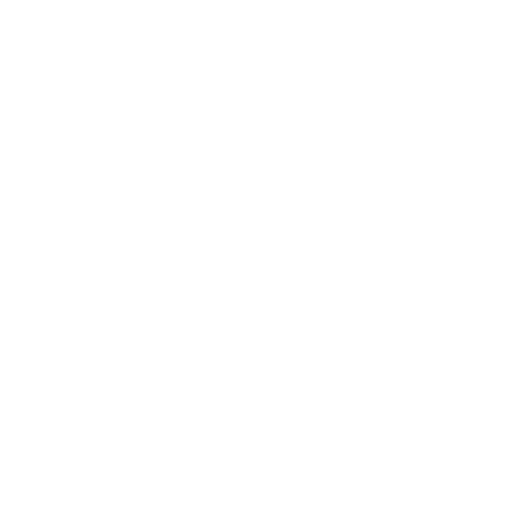
t = 0.00 s
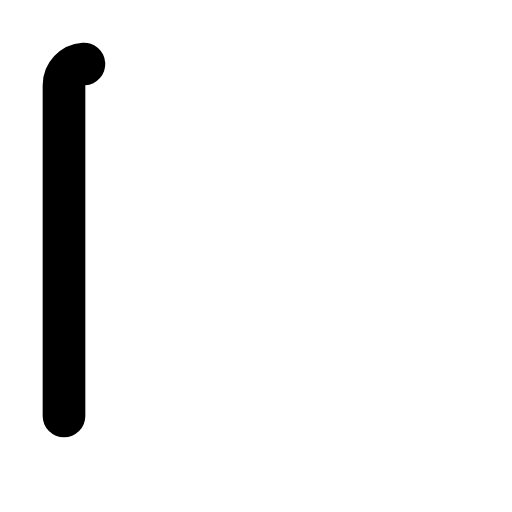
t = 0.15 s
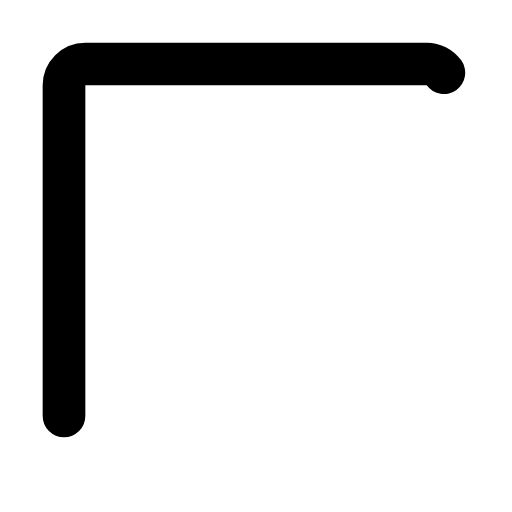
t = 0.30 s
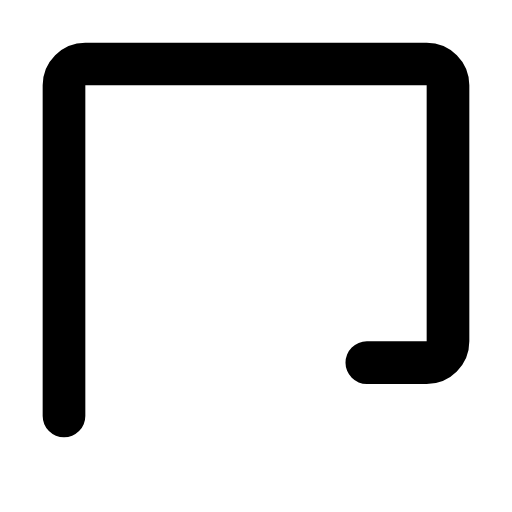
t = 0.45 s
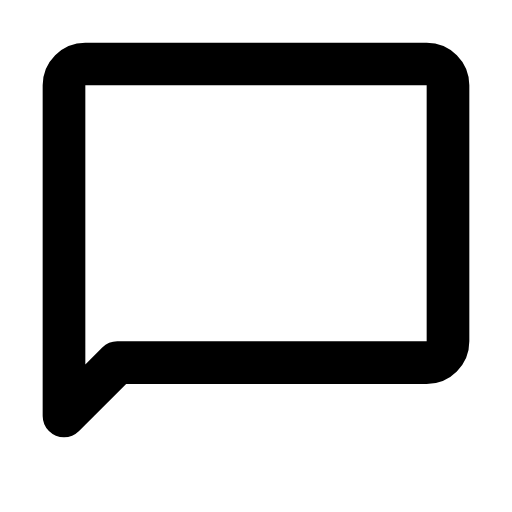
t = 0.60 s

The animated SVG that drew these frames (rendered in a browser with its animation timeline set to each time). Animation: 1 SMIL element (animate=1); one cycle of 0.60 s.

<svg xmlns="http://www.w3.org/2000/svg" width="24" height="24" viewBox="0 0 24 24">
	<g fill="none" stroke="currentColor" stroke-width="2" stroke-linejoin="round" stroke-linecap="round">
		<path d="M3 19.5V4C3 3.44772 3.44772 3 4 3H20C20.5523 3 21 3.44772 21 4V16C21 16.5523 20.5523 17 20 17H5.5z" stroke-dasharray="68" stroke-dashoffset="68">
			<animate attributeName="stroke-dashoffset" values="68;0" dur="0.6s" fill="freeze" />
		</path>
	</g>
</svg>
